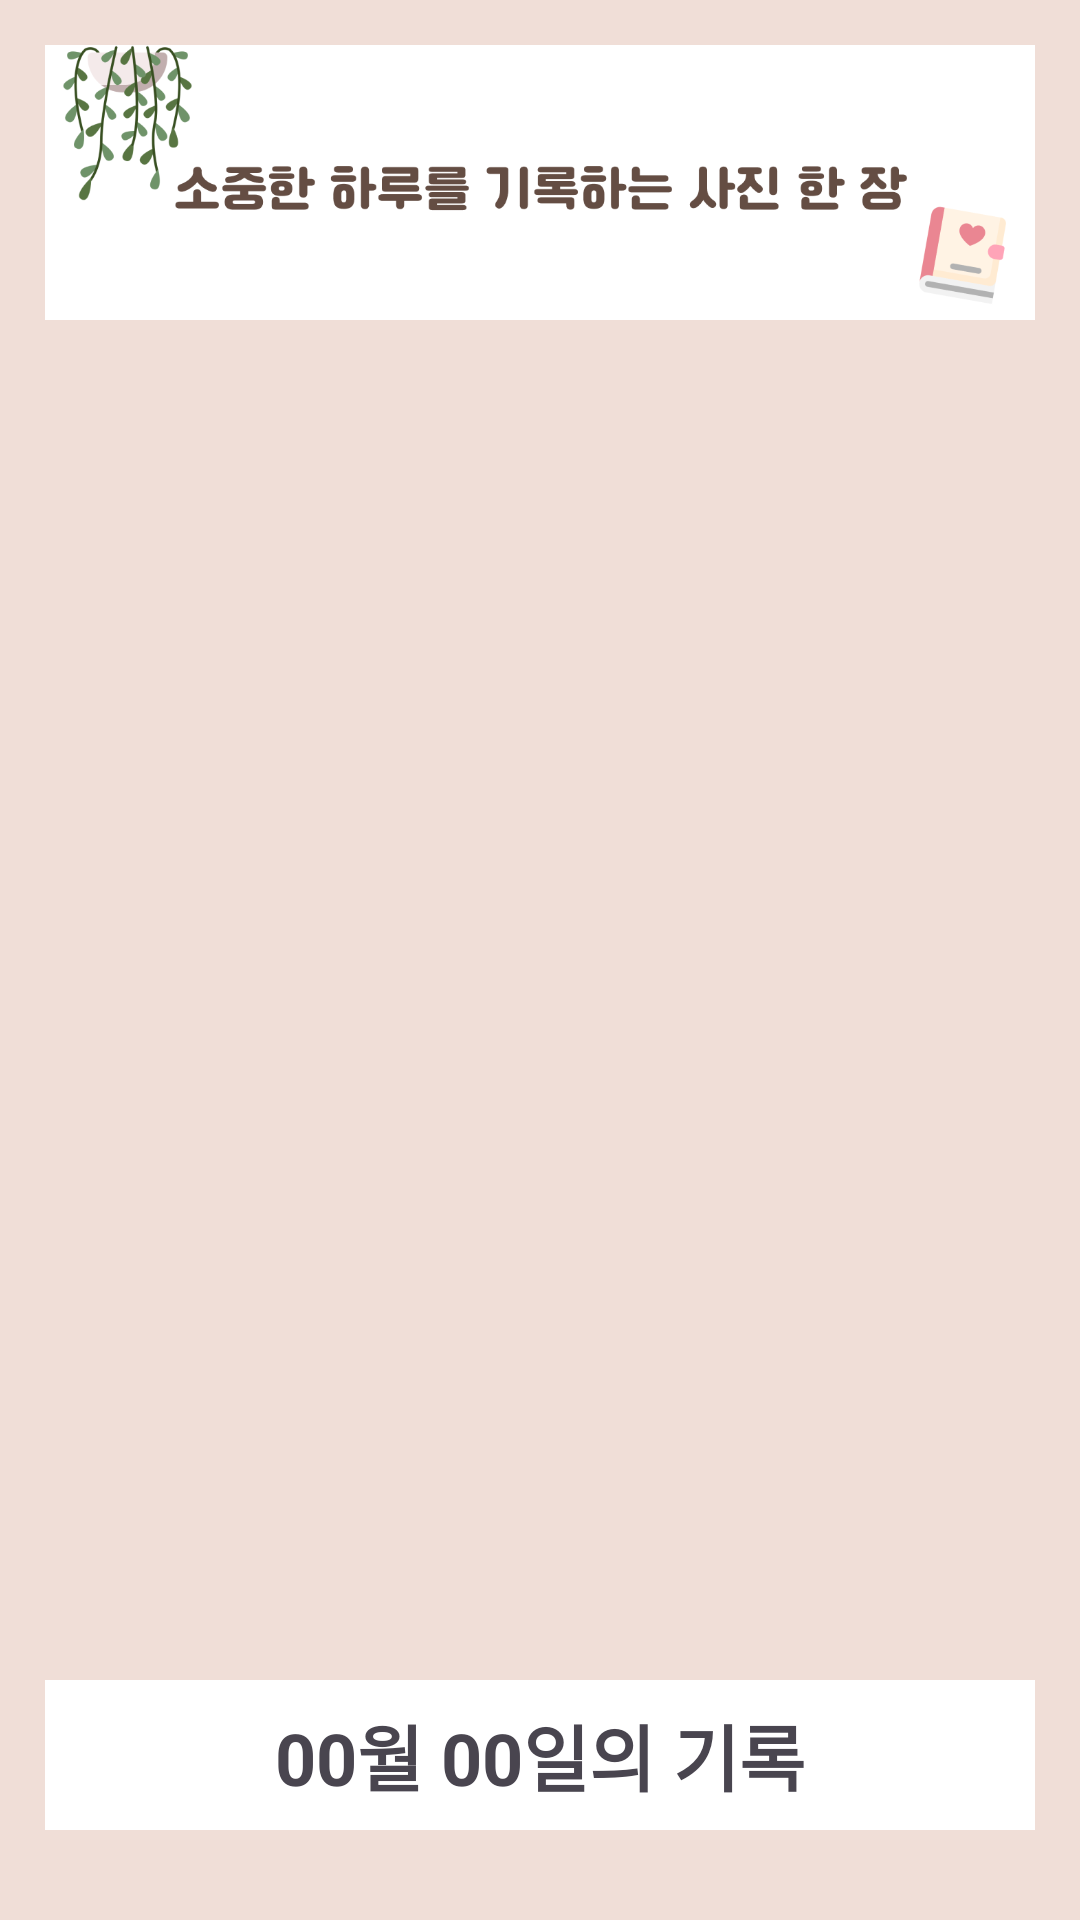

Write the Android layout XML for this screen, with the resource values it uses.
<!-- AndroidManifest.xml: application theme Theme.Capstone_1 -->
<!-- res/layout/check_photo.xml -->
<?xml version="1.0" encoding="utf-8"?>
<LinearLayout xmlns:android="http://schemas.android.com/apk/res/android"
    android:layout_width="match_parent"
    android:layout_height="match_parent"
    android:orientation="vertical"
    android:paddingVertical="15dp"
    android:paddingHorizontal="15dp"
    android:background="@color/background"
    android:id="@+id/check_diary">


    <ImageView
        android:id="@+id/community_header"
        android:layout_width="match_parent"
        android:layout_height="wrap_content"
        android:src="@drawable/checkphoto_header"
        android:layout_marginBottom="15dp"
        android:adjustViewBounds="true"/>


    <ImageView
        android:id="@+id/checkPhotoView"
        android:layout_width="match_parent"
        android:layout_height="match_parent"
        android:layout_marginBottom="15sp"
        android:paddingHorizontal="15sp"
        android:layout_weight="1"
        android:adjustViewBounds="true"
        android:background="@drawable/rounded_background"/>

    <TextView
        android:id="@+id/dateTextView"
        android:layout_width="match_parent"
        android:layout_height="50dp"
        android:text="00월 00일의 기록"
        android:textSize="24sp"
        android:textStyle="bold"
        android:layout_marginBottom="15dp"
        android:gravity="center"
        android:background="@color/white" />


</LinearLayout>
<!-- resources referenced by this layout -->
<resources>
  <color name="background">#F0DED7</color>
  <color name="white">#FFFFFFFF</color>
  <!-- drawable checkphoto_header: png bitmap (drawable, 48685 bytes) -->
  <style name="Theme.Capstone_1" parent="Base.Theme.Capstone_1" />
  <style name="Base.Theme.Capstone_1" parent="Theme.Material3.DayNight.NoActionBar">
          
          
      </style>
</resources>
